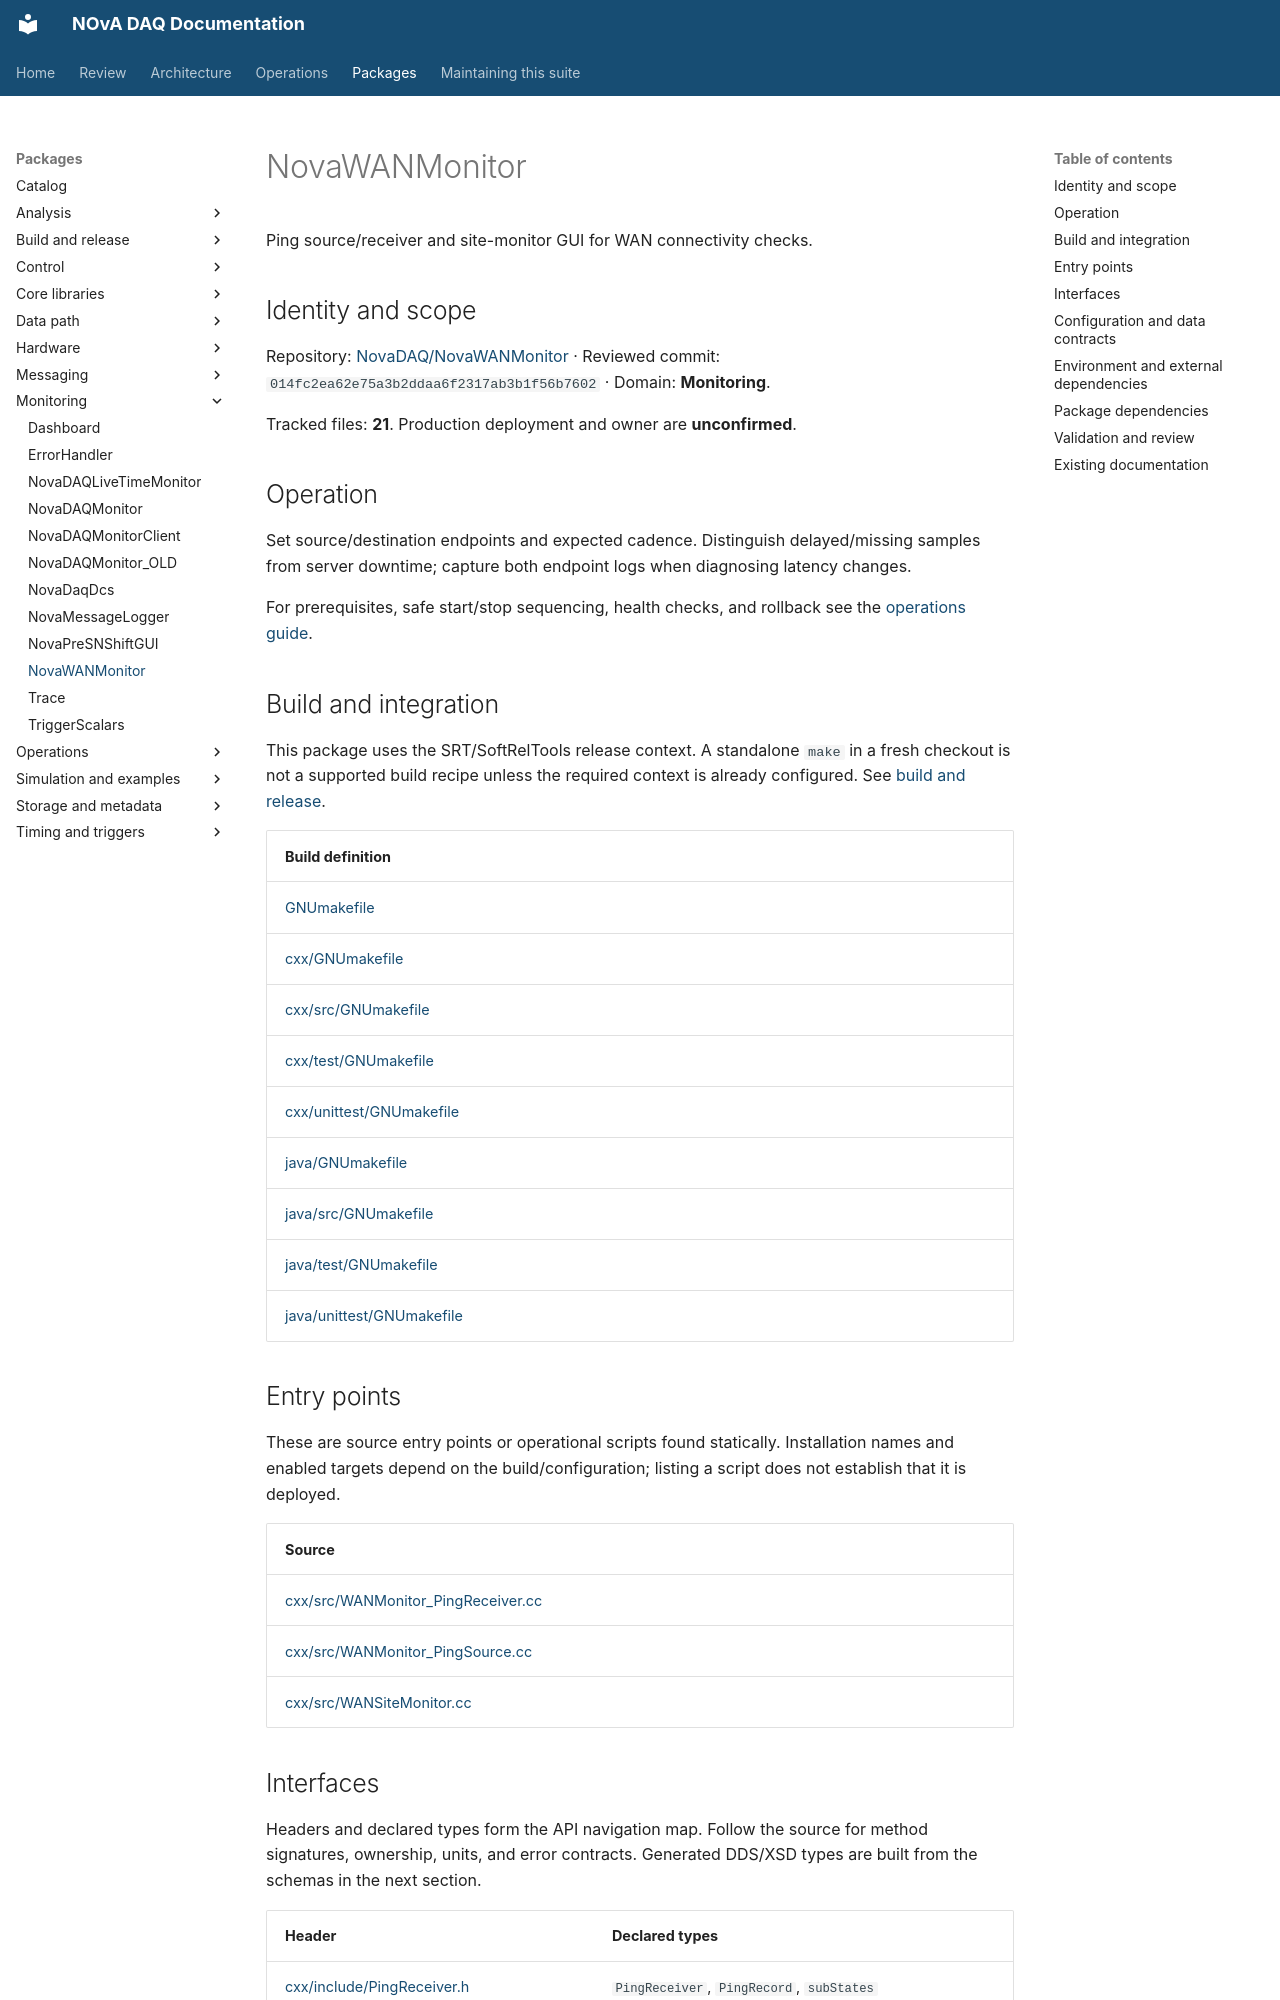

repository: NovaDAQ/novadaq-documentation · page: packages/NovaWANMonitor.html · generator: mkdocs

# NovaWANMonitor

Ping source/receiver and site-monitor GUI for WAN connectivity checks.

## Identity and scope

Repository: [NovaDAQ/NovaWANMonitor](https://github.com/NovaDAQ/NovaWANMonitor) · Reviewed commit: `014fc2ea62e75a3b2ddaa6f2317ab3b1f56b7602` · Domain: **Monitoring**.

Tracked files: **21**. Production deployment and owner are **unconfirmed**.

## Operation

Set source/destination endpoints and expected cadence. Distinguish delayed/missing samples from server downtime; capture both endpoint logs when diagnosing latency changes.

For prerequisites, safe start/stop sequencing, health checks, and rollback see the [operations guide](../operations/index.md).

## Build and integration

This package uses the SRT/SoftRelTools release context. A standalone `make` in a fresh checkout is not a supported build recipe unless the required context is already configured. See [build and release](../operations/build.md).

| Build definition |
| --- |
| [GNUmakefile](https://github.com/NovaDAQ/NovaWANMonitor/blob/014fc2ea62e75a3b2ddaa6f2317ab3b1f56b7602/GNUmakefile) |
| [cxx/GNUmakefile](https://github.com/NovaDAQ/NovaWANMonitor/blob/014fc2ea62e75a3b2ddaa6f2317ab3b1f56b7602/cxx/GNUmakefile) |
| [cxx/src/GNUmakefile](https://github.com/NovaDAQ/NovaWANMonitor/blob/014fc2ea62e75a3b2ddaa6f2317ab3b1f56b7602/cxx/src/GNUmakefile) |
| [cxx/test/GNUmakefile](https://github.com/NovaDAQ/NovaWANMonitor/blob/014fc2ea62e75a3b2ddaa6f2317ab3b1f56b7602/cxx/test/GNUmakefile) |
| [cxx/unittest/GNUmakefile](https://github.com/NovaDAQ/NovaWANMonitor/blob/014fc2ea62e75a3b2ddaa6f2317ab3b1f56b7602/cxx/unittest/GNUmakefile) |
| [java/GNUmakefile](https://github.com/NovaDAQ/NovaWANMonitor/blob/014fc2ea62e75a3b2ddaa6f2317ab3b1f56b7602/java/GNUmakefile) |
| [java/src/GNUmakefile](https://github.com/NovaDAQ/NovaWANMonitor/blob/014fc2ea62e75a3b2ddaa6f2317ab3b1f56b7602/java/src/GNUmakefile) |
| [java/test/GNUmakefile](https://github.com/NovaDAQ/NovaWANMonitor/blob/014fc2ea62e75a3b2ddaa6f2317ab3b1f56b7602/java/test/GNUmakefile) |
| [java/unittest/GNUmakefile](https://github.com/NovaDAQ/NovaWANMonitor/blob/014fc2ea62e75a3b2ddaa6f2317ab3b1f56b7602/java/unittest/GNUmakefile) |


## Entry points

These are source entry points or operational scripts found statically. Installation names and enabled targets depend on the build/configuration; listing a script does not establish that it is deployed.

| Source |
| --- |
| [cxx/src/WANMonitor_PingReceiver.cc](https://github.com/NovaDAQ/NovaWANMonitor/blob/014fc2ea62e75a3b2ddaa6f2317ab3b1f56b7602/cxx/src/WANMonitor_PingReceiver.cc) |
| [cxx/src/WANMonitor_PingSource.cc](https://github.com/NovaDAQ/NovaWANMonitor/blob/014fc2ea62e75a3b2ddaa6f2317ab3b1f56b7602/cxx/src/WANMonitor_PingSource.cc) |
| [cxx/src/WANSiteMonitor.cc](https://github.com/NovaDAQ/NovaWANMonitor/blob/014fc2ea62e75a3b2ddaa6f2317ab3b1f56b7602/cxx/src/WANSiteMonitor.cc) |
